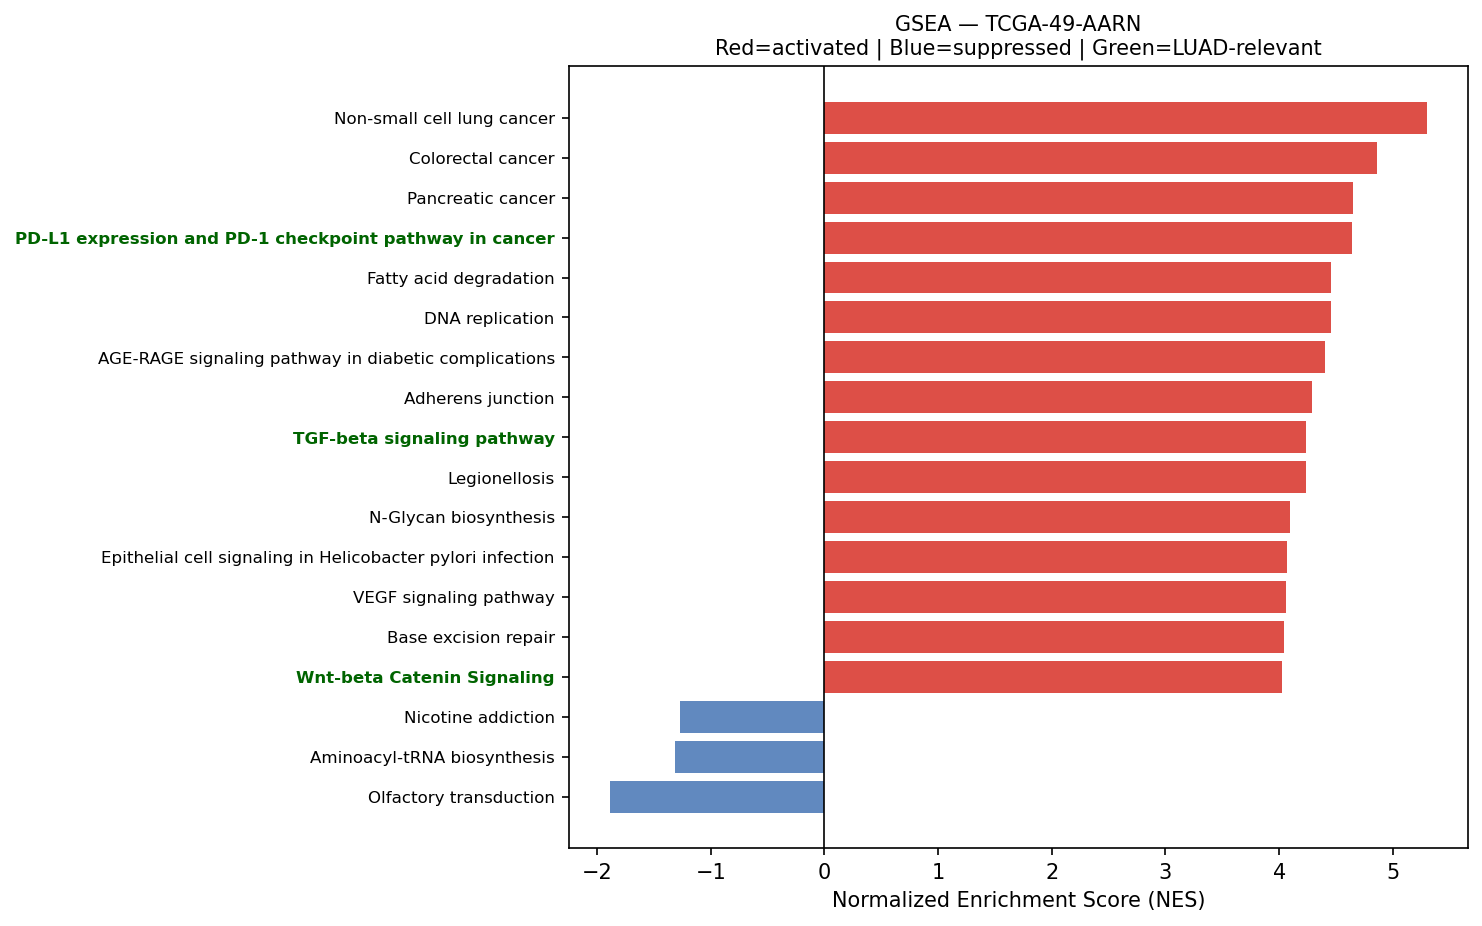

The data file committed next to this chart (first rows):
Name	Term	ES	NES	NOM p-val	FDR q-val	FWER p-val	Tag %	Gene %	Lead_genes	gene_set_db	luad_relevant
prerank	Non-small cell lung cancer	0.6458	5.3	0.0	0.0	0.0	53/72	23.02%	CCND1;ERBB2;CDKN1A;MAPK3;GRB2;MET;GADD45…	KEGG_2021_Human	False
prerank	Colorectal cancer	0.6814	4.862	0.0	0.0	0.0	70/86	23.79%	FOS;RAC1;RHOA;CTNNB1;JUN;CCND1;CDKN1A;MA…	KEGG_2021_Human	False
prerank	Pancreatic cancer	0.6794	4.649	0.0	0.0	0.0	60/76	23.02%	RAC1;BCL2L1;CCND1;ERBB2;STAT1;CDKN1A;MAP…	KEGG_2021_Human	False
prerank	PD-L1 expression and PD-1 checkpoint pat…	0.6019	4.641	0.0	0.0	0.0	73/89	29.85%	FOS;IFNGR2;JUN;NFKBIA;STAT1;MAPK3;BATF;H…	KEGG_2021_Human	True
prerank	Fatty acid degradation	0.6671	4.46	0.0	0.0	0.0	30/43	22.19%	ECHS1;ACSL5;ACADVL;HADHA;ACSL1;HADHB;ALD…	KEGG_2021_Human	False
prerank	DNA replication	0.645	4.453	0.0	0.0	0.0	34/36	31.57%	PCNA;MCM3;RPA2;POLD2;POLE3;MCM7;RFC2;FEN…	KEGG_2021_Human	False
prerank	AGE-RAGE signaling pathway in diabetic c…	0.66	4.399	0.0	0.0	0.0	90/100	30.65%	COL1A1;COL3A1;COL1A2;ICAM1;RAC1;EGR1;FN1…	KEGG_2021_Human	False
prerank	Adherens junction	0.6829	4.293	0.0	0.0	0.0	61/71	25.07%	ACTG1;ACTB;RAC1;CDH1;RHOA;CTNNB1;ACTN4;C…	KEGG_2021_Human	False
prerank	TGF-beta signaling pathway	0.5883	4.239	0.0	0.0	0.0	72/94	30.06%	RHOA;ID1;NBL1;MAPK3;TGFB1;PPP2R1A;E2F4;P…	KEGG_2021_Human	True
prerank	Legionellosis	0.5901	4.233	0.0	0.0	0.0	35/57	15.13%	EEF1A1;C3;ARF1;HSPA8;RAB1A;NFKBIA;RAB1B;…	KEGG_2021_Human	False
prerank	N-Glycan biosynthesis	0.6679	4.093	0.0	0.0	0.0	38/50	22.98%	DAD1;RPN2;RPN1;DDOST;GANAB;B4GALT1;DPM3;…	KEGG_2021_Human	False
prerank	Epithelial cell signaling in Helicobacte…	0.6425	4.065	0.0	0.0	0.0	47/70	18.73%	ATP6V0E1;RAC1;ATP6V1F;F11R;JUN;NFKBIA;AT…	KEGG_2021_Human	False
prerank	VEGF signaling pathway	0.6215	4.063	0.0	0.0	0.0	45/59	24.13%	HSPB1;RAC1;PTGS2;MAPKAPK2;MAPK3;RAC2;SRC…	KEGG_2021_Human	False
prerank	Base excision repair	0.7139	4.04	0.0	0.0	0.0	30/33	25.56%	APEX1;PCNA;POLD2;POLE3;HMGB1;PARP4;PARP3…	KEGG_2021_Human	False
prerank	Wnt-beta Catenin Signaling	0.6409	4.022	0.0	0.0	0.0	32/42	27.12%	CTNNB1;DKK1;NCSTN;KAT2A;PPARD;CUL1;NCOR2…	MSigDB_Hallmark_2020	True
prerank	Myc Targets V2	0.71	4.015	0.0	0.0	0.0	52/57	24.91%	NPM1;CBX3;HSPD1;NOLC1;SRM;PA2G4;FARSA;NO…	MSigDB_Hallmark_2020	True
prerank	Thyroid cancer	0.7349	4.011	0.0	0.0	0.0	28/37	17.63%	CDH1;CTNNB1;CCND1;CDKN1A;NCOA4;TPM3;MAPK…	KEGG_2021_Human	False
prerank	Protein export	0.7963	4.007	0.0	0.0	0.0	19/23	13.59%	HSPA5;SEC61A1;SRP14;SEC61B;SRP9;SRPRA;OX…	KEGG_2021_Human	False
prerank	Nucleotide excision repair	0.6359	3.975	0.0	0.0	0.0	36/46	24.90%	PCNA;CETN2;RAD23A;RAD23B;RPA2;POLD2;POLE…	KEGG_2021_Human	False
prerank	Steroid biosynthesis	0.7603	3.958	0.0	0.0	0.0	14/20	13.04%	DHCR24;CYP24A1;MSMO1;FDFT1;TM7SF2;EBP;LI…	KEGG_2021_Human	False
prerank	Ferroptosis	0.6868	3.895	0.0	0.0	0.0	29/41	15.23%	FTL;SAT1;GPX4;SLC40A1;ACSL5;CP;PRNP;FTH1…	KEGG_2021_Human	False
prerank	Endometrial cancer	0.6514	3.881	0.0	0.0	0.0	45/58	23.79%	CDH1;CTNNB1;CTNNA1;CCND1;ERBB2;CDKN1A;MA…	KEGG_2021_Human	False
prerank	ECM-receptor interaction	0.5317	3.853	0.0	0.0	0.0	49/88	23.38%	COL1A1;SDC4;SDC1;COL1A2;LAMB3;ITGB4;ITGA…	KEGG_2021_Human	False
prerank	B cell receptor signaling pathway	0.631	3.843	0.0	0.0	0.0	67/79	29.35%	IFITM1;FOS;RAC1;CD81;JUN;NFKBIA;CD79A;MA…	KEGG_2021_Human	False
prerank	Vibrio cholerae infection	0.656	3.83	0.0	0.0	0.0	32/50	12.97%	ACTG1;ACTB;ARF1;SEC61A1;KDELR1;ATP6V0E1;…	KEGG_2021_Human	False
prerank	Fatty acid elongation	0.6694	3.792	0.0	0.0	0.0	22/27	28.36%	ECHS1;PPT1;HADHA;ELOVL1;HADHB;ELOVL5;TEC…	KEGG_2021_Human	False
prerank	Angiogenesis	0.6798	3.787	0.0	0.0	0.0	31/36	26.36%	TIMP1;COL3A1;LUM;APP;S100A4;SPP1;TNFRSF2…	MSigDB_Hallmark_2020	True
prerank	SNARE interactions in vesicular transpor…	0.7179	3.762	0.0	0.0	0.0	29/33	24.19%	VAMP8;VAMP5;VAMP3;STX5;BET1L;STX16;BET1;…	KEGG_2021_Human	False
prerank	IL-17 signaling pathway	0.5003	3.758	0.0	0.0	0.0	57/94	20.01%	HSP90AB1;LCN2;S100A9;HSP90AA1;HSP90B1;FO…	KEGG_2021_Human	False
prerank	Inositol phosphate metabolism	0.6392	3.757	0.0	0.0	0.0	64/73	31.25%	TPI1;CDIPT;INPPL1;PIP4K2C;ITPKC;PI4KB;PI…	KEGG_2021_Human	False
prerank	Various types of N-glycan biosynthesis	0.6338	3.685	0.0	0.0	0.0	28/39	22.98%	DAD1;RPN2;RPN1;DDOST;B4GALT1;MGAT4B;STT3…	KEGG_2021_Human	False
prerank	Notch Signaling	0.7102	3.668	0.0	0.0	0.0	27/32	21.52%	APH1A;CCND1;LFNG;HES1;KAT2A;DTX4;NOTCH3;…	MSigDB_Hallmark_2020	True
prerank	Allograft rejection	0.6439	3.651	0.0	0.0	0.0	17/35	12.23%	HLA-B;HLA-A;HLA-DRA;HLA-DRB1;HLA-C;HLA-E…	KEGG_2021_Human	False
prerank	Th1 and Th2 cell differentiation	0.5999	3.646	0.0	0.0	0.0	61/90	22.66%	HLA-DRA;HLA-DRB1;FOS;HLA-DRB5;HLA-DQB1;I…	KEGG_2021_Human	False
prerank	Pertussis	0.5884	3.601	0.0	0.0	0.0	45/76	18.05%	SFTPA2;SFTPA1;C3;FOS;CFL1;C4BPA;RHOA;C1Q…	KEGG_2021_Human	False
prerank	Proteasome	0.7558	3.594	0.0	0.0	0.0	39/46	17.46%	PSME1;PSMB3;PSMB4;PSMA7;PSMB5;PSME2;PSMC…	KEGG_2021_Human	False
prerank	Notch signaling pathway	0.632	3.529	0.0	0.0	0.0	50/59	26.05%	APH1A;LFNG;HES1;NCSTN;HDAC1;KAT2A;DTX4;D…	KEGG_2021_Human	True
prerank	TGF-beta Signaling	0.7467	3.527	0.0	0.0	0.0	49/54	21.65%	CDH1;JUNB;RHOA;CTNNB1;ID1;IFNGR2;FKBP1A;…	MSigDB_Hallmark_2020	True
prerank	Glycosphingolipid biosynthesis	0.5381	3.522	0.0	0.0	0.0	30/45	28.46%	B4GALT1;B3GNT3;HEXB;B4GALT3;FUT3;NAGA;B3…	KEGG_2021_Human	False
prerank	Circadian rhythm	0.6214	3.515	0.0	0.0	0.0	24/30	23.31%	BHLHE40;CUL1;RBX1;CSNK1D;RORC;PRKAA1;CSN…	KEGG_2021_Human	False
prerank	Type I diabetes mellitus	0.6682	3.496	0.0	0.0	0.0	21/41	12.33%	HLA-B;HLA-A;HLA-DRA;HLA-DRB1;HLA-C;HLA-E…	KEGG_2021_Human	False
prerank	Basal cell carcinoma	0.5684	3.48	0.0	0.0	0.0	47/63	33.14%	CTNNB1;CDKN1A;DVL1;GADD45A;BAX;GADD45B;B…	KEGG_2021_Human	False
prerank	Antigen processing and presentation	0.6554	3.411	0.0	0.0	0.0	43/70	12.61%	HLA-B;CD74;HLA-A;HLA-DRA;HLA-DRB1;HLA-C;…	KEGG_2021_Human	False
prerank	RNA polymerase	0.7256	3.405	0.0	0.0	0.0	29/31	26.01%	POLR2L;POLR2E;POLR2G;POLR2C;POLR2H;POLR2…	KEGG_2021_Human	True
prerank	Bladder cancer	0.7702	3.363	0.0	0.0	0.0	34/41	17.63%	CDH1;MMP2;TYMP;CCND1;ERBB2;CDKN1A;MAPK3;…	KEGG_2021_Human	False
prerank	Citrate cycle (TCA cycle)	0.7158	3.36	0.0	0.0	0.0	23/30	13.87%	MDH2;FH;IDH2;SDHC;ACLY;SDHB;IDH3B;CS;IDH…	KEGG_2021_Human	False
prerank	Reactive Oxygen Species Pathway	0.7139	3.351	0.0	0.0	0.0	43/48	22.29%	FTL;GPX4;TXN;PDLIM1;SOD1;PRDX6;JUNB;PRDX…	MSigDB_Hallmark_2020	False
prerank	Sphingolipid metabolism	0.567	3.335	0.0	0.0	0.0	37/48	25.27%	PSAP;SGPP2;SMPD1;DEGS1;NEU1;PLPP2;SGPL1;…	KEGG_2021_Human	False
prerank	Hedgehog Signaling	0.5965	3.307	0.0	0.0	0.0	22/36	26.22%	MYH9;LDB1;ADGRG1;ETS2;NRP2;DPYSL2;NRP1;V…	MSigDB_Hallmark_2020	False
prerank	Long-term potentiation	0.4406	3.306	0.0	0.0	0.0	35/67	20.61%	ATF4;CALM2;PPP1CA;PPP1CB;CALM1;CALM3;MAP…	KEGG_2021_Human	False
prerank	Inflammatory bowel disease	0.4972	3.296	0.0	0.0	0.0	25/63	12.23%	HLA-DRA;HLA-DRB1;HLA-DRB5;HLA-DQB1;IFNGR…	KEGG_2021_Human	False
prerank	Hypertrophic cardiomyopathy	0.4333	3.263	0.0	0.0	0.0	53/90	30.64%	ACTG1;ACTB;ITGB4;ITGA3;LMNA;TPM4;TPM3;IT…	KEGG_2021_Human	False
prerank	Glycerolipid metabolism	0.4744	3.246	0.0	0.0	0.0	37/61	25.95%	AGPAT2;AKR1A1;MGLL;PLPP2;DGAT1;ALDH9A1;A…	KEGG_2021_Human	False
prerank	Fructose and mannose metabolism	0.6238	3.242	0.0	0.0	0.0	29/33	28.93%	TPI1;GFUS;PFKL;HK1;PFKFB3;FBP1;GMDS;GMPP…	KEGG_2021_Human	False
prerank	Renal cell carcinoma	0.6618	3.186	0.0	0.0	0.0	55/69	22.02%	ELOB;RAC1;JUN;CDKN1A;MAPK3;TGFB1;GRB2;EP…	KEGG_2021_Human	False
prerank	Vasopressin-regulated water reabsorption	0.6398	3.176	0.0	0.0	0.0	33/44	21.25%	AQP3;ARHGDIB;GNAS;RAB11B;ARHGDIA;DYNLL1;…	KEGG_2021_Human	False
prerank	Terpenoid backbone biosynthesis	0.6349	3.172	0.0	0.0	0.0	20/22	25.25%	PMVK;ICMT;PCYOX1;ZMPSTE24;RCE1;FDPS;IDI1…	KEGG_2021_Human	False
prerank	Mannose type O-glycan biosynthesis	0.5876	3.129	0.0	0.0	0.0	17/23	32.06%	B4GALT1;B4GALT3;B4GAT1;POMGNT1;B4GALT2;L…	KEGG_2021_Human	False
prerank	Pancreas Beta Cells	0.5609	3.114	0.0	0.0	0.0	15/40	12.10%	SRP14;SRP9;INS;GCG;SST;SRPRB;DPP4;VDR;FO…	MSigDB_Hallmark_2020	False
prerank	Selenocompound metabolism	0.712	3.113	0.0	0.0	0.0	14/17	24.47%	SEPHS2;PAPSS1;MARS1;SEPHS1;KYAT3;PAPSS2;…	KEGG_2021_Human	False
... 79 more rows
